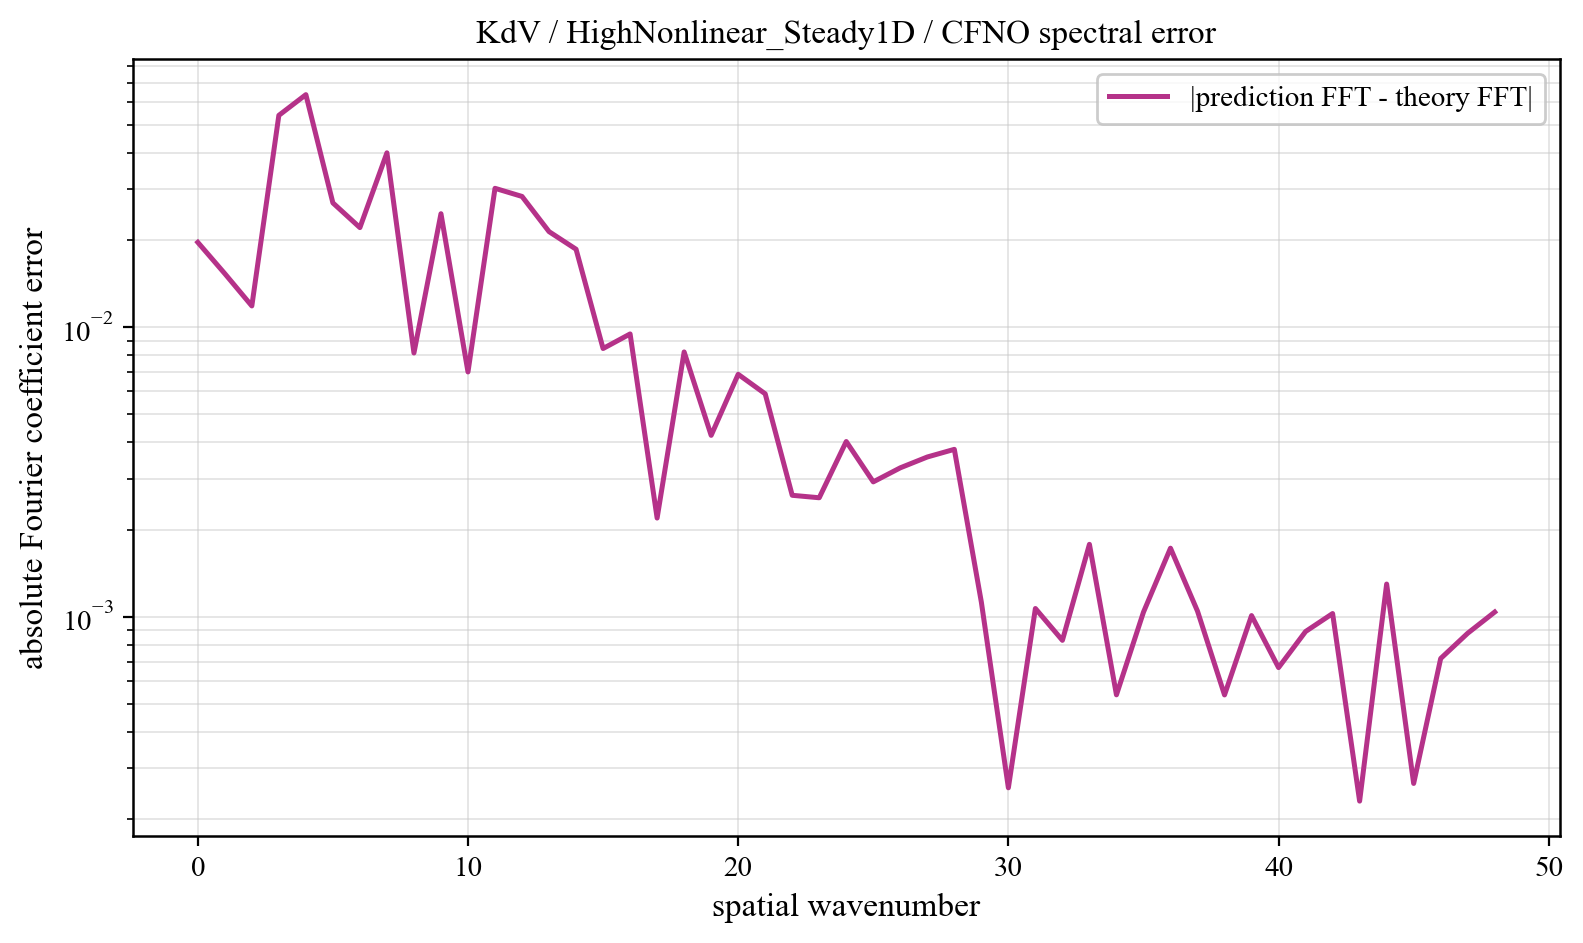

The data file committed next to this chart (first rows):
component, prediction_magnitude, theory_magnitude, absolute_coefficient_error
0, 0.009417, 0.02907, 0.01965
1, 0.0253, 0.03921, 0.01532
2, 0.03988, 0.04048, 0.01185
3, 0.2543, 0.2754, 0.05396
4, 0.3769, 0.3872, 0.06362
5, 0.1336, 0.1072, 0.02689
6, 0.1258, 0.1317, 0.0221
7, 0.123, 0.121, 0.04005
8, 0.2031, 0.2067, 0.00815
9, 0.08084, 0.05633, 0.02468
10, 0.03655, 0.03031, 0.007008
11, 0.01239, 0.01988, 0.0302
12, 0.01907, 0.01442, 0.02831
13, 0.01027, 0.01113, 0.0214
14, 0.01254, 0.008963, 0.0186
15, 0.003359, 0.007451, 0.008443
16, 0.0121, 0.006345, 0.009482
17, 0.007598, 0.005508, 0.002192
18, 0.003975, 0.004857, 0.008217
19, 0.001447, 0.00434, 0.004231
20, 0.003342, 0.003921, 0.006878
21, 0.003407, 0.003576, 0.00589
22, 0.004134, 0.003289, 0.002627
23, 0.003236, 0.003047, 0.002576
24, 0.00687, 0.002841, 0.004029
25, 0.003741, 0.002665, 0.002923
26, 0.003032, 0.002512, 0.003269
27, 0.001414, 0.00238, 0.003563
28, 0.002795, 0.002264, 0.003786
29, 0.002365, 0.002163, 0.001123
30, 0.00217, 0.002073, 0.0002564
31, 0.001835, 0.001994, 0.001068
32, 0.002579, 0.001924, 0.0008287
33, 0.0005688, 0.001862, 0.001778
34, 0.001638, 0.001807, 0.0005372
35, 0.0007217, 0.001758, 0.001037
36, 0.002816, 0.001715, 0.001725
37, 0.002686, 0.001677, 0.001045
38, 0.001926, 0.001644, 0.0005368
39, 0.0007312, 0.001614, 0.001009
40, 0.0009238, 0.001589, 0.0006672
41, 0.001065, 0.001567, 0.0008889
42, 0.001876, 0.001548, 0.001026
43, 0.001327, 0.001533, 0.0002306
44, 0.00263, 0.00152, 0.001297
45, 0.001744, 0.001511, 0.0002654
46, 0.0008467, 0.001504, 0.0007172
47, 0.001674, 0.0015, 0.0008768
48, 0.0004604, 0.001498, 0.001038
